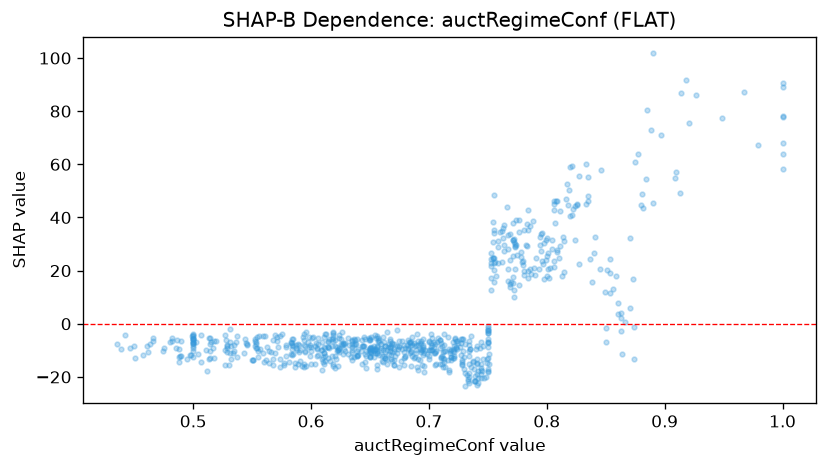

The table this chart was drawn from, first rows:
feature_value, shap_value
0.691, -17.21
0.717, -17.48
1.0, 90.62
0.518, -12.91
0.75, -0.6598
0.723, -9.159
0.806, 45.21
0.518, -6.505
0.771, 31.34
0.776, 34.4
0.62, -12.19
0.753, 24.32
0.703, -7.852
0.769, 14.87
0.86, 3.707
0.623, -15.99
0.594, -14.99
0.631, -11.54
0.657, -5.491
0.659, -7.671
0.795, 33.66
0.729, -5.79
0.788, 38.76
0.748, -20.12
0.826, 45.22
0.442, -4.337
0.587, -7.829
0.77, 15.84
0.605, -12.16
0.772, 32
0.636, -8.008
0.713, -10.43
0.767, 33.45
0.435, -7.728
0.639, -11.96
0.612, -14.03
0.655, -9.329
0.713, -14.28
0.535, -10.16
0.664, -13.41
0.652, -9.941
0.75, -3.447
0.5, -4.53
0.771, 31.52
0.815, 30.96
0.927, 86.1
0.679, -8.041
0.661, -14.36
0.88, 44.64
0.661, -5.123
0.856, 13.12
0.692, -9.522
0.708, -5.267
0.566, -10.53
0.499, -4.522
0.591, -9.899
0.495, -13.3
0.439, -9.611
0.66, -13.96
0.515, -6.989
... 715 more rows
